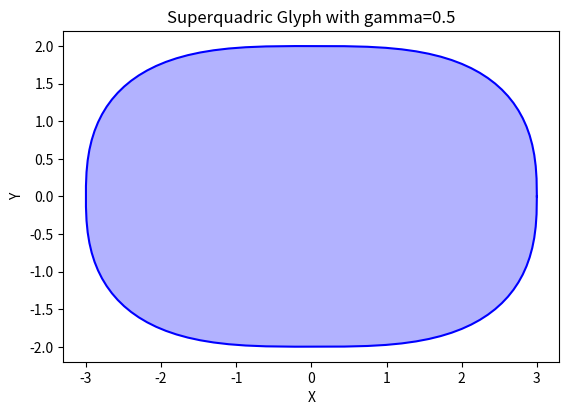
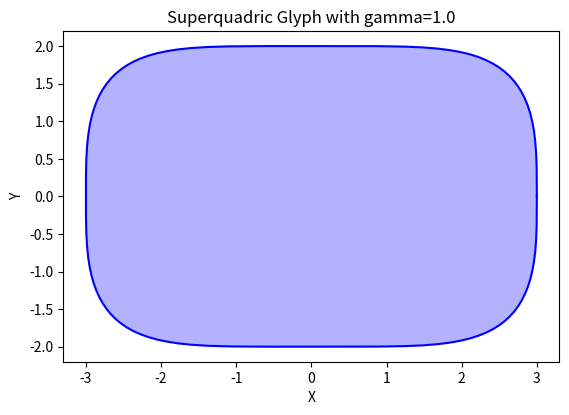
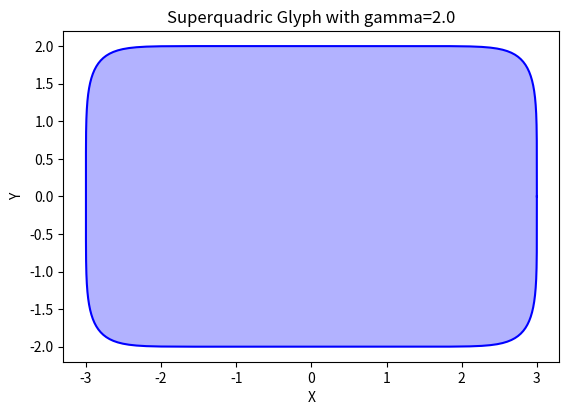

Python code for these plots, in order:
import matplotlib.pyplot as plt
import numpy as np
        
def signpow(x, exponent):
    return np.sign(x) * np.abs(x) ** exponent

def sq_vertex(alpha, beta, theta):
    cos_theta = np.cos(theta)
    sin_theta = np.sin(theta)

    x = signpow(cos_theta, beta)
    y = signpow(sin_theta, alpha)
    return np.array([x, y])

def generate_superquadric_glyphs(eigvals, gamma, size):
    l0, l1 = eigvals

    theta = np.linspace(0, 2 * np.pi, 100)

    alpha = (1 - (l1 / (l0 + l1))) ** gamma
    beta = (1 - (l0 / (l0 + l1))) ** gamma

    vertices = np.array([sq_vertex(alpha, beta, t) for t in theta])
    vertices[:, 0] *= l0 * size
    vertices[:, 1] *= l1 * size

    return vertices

def plot_superquadric(vertices, title):
    fig, ax = plt.subplots()

    ax.plot(vertices[:, 0], vertices[:, 1], 'b-')
    ax.fill(vertices[:, 0], vertices[:, 1], 'b', alpha=0.3)
    ax.set_aspect('equal')

    ax.set_xlabel('X')
    ax.set_ylabel('Y')
    ax.set_title(title)

    plt.show()

# Example eigenvalues (lengths of the principal axes)
eigvals = np.array([3, 2])  # l0 = major axis, l1 = minor axis

# Generate and plot superquadric glyphs for different gamma values
gammas = [0.5, 1.0, 2.0]
size = 1.0

for gamma in gammas:
    vertices = generate_superquadric_glyphs(eigvals, gamma, size)
    plot_superquadric(vertices, f'Superquadric Glyph with gamma={gamma}')